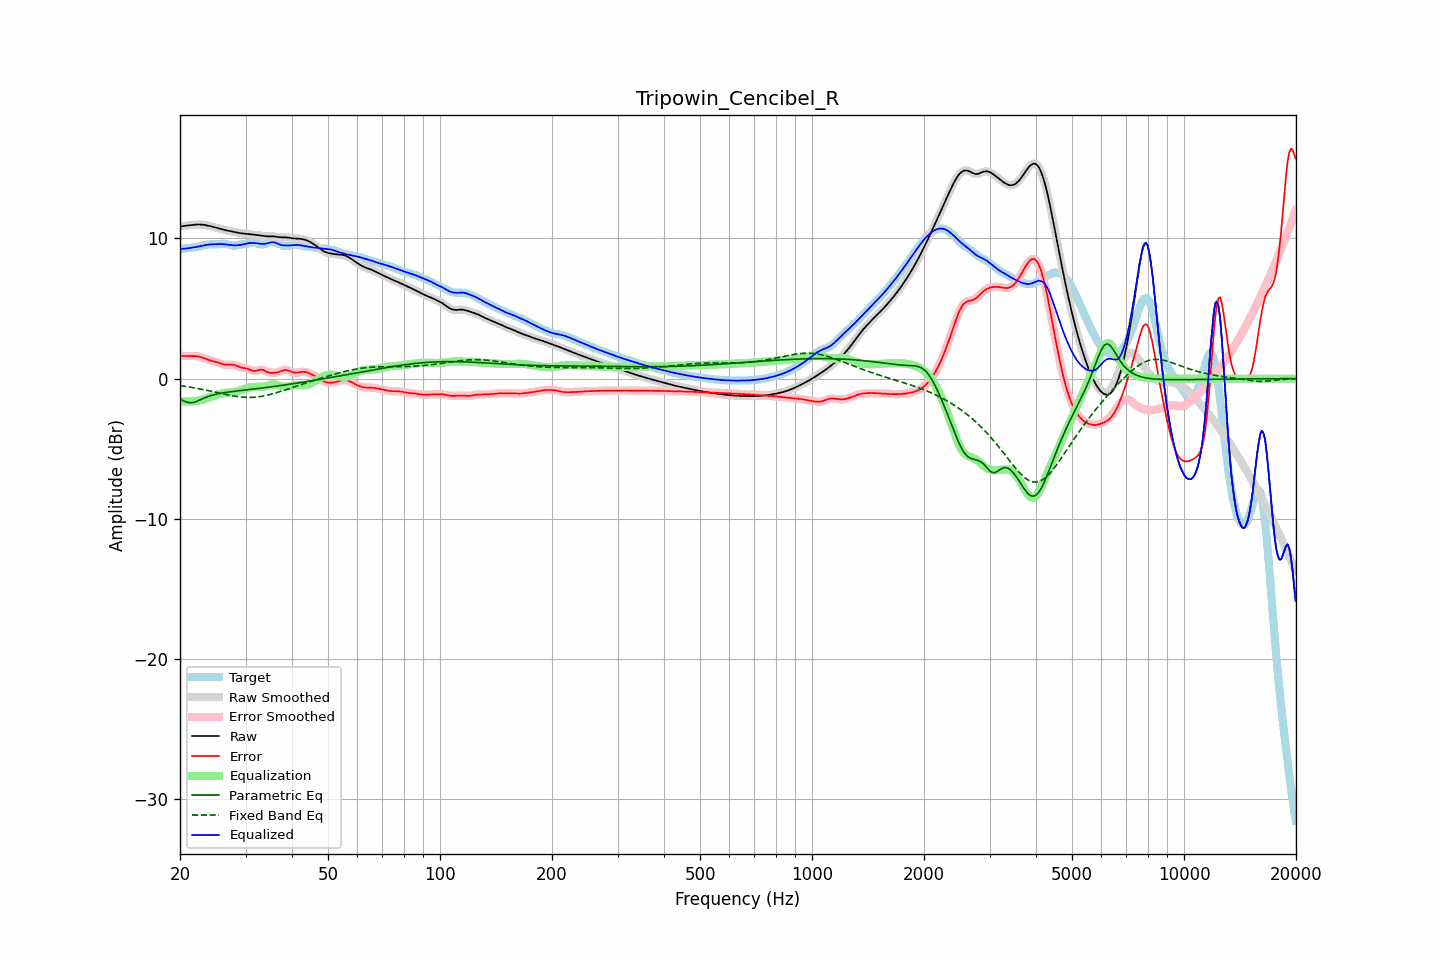

Values plotted in this chart, from the file beside it:
frequency, raw, error, smoothed, error_smoothed, equalization, parametric_eq, fixed_band_eq, equalized_raw, equalized_smoothed, target
20.00, 10.85, 1.63, 10.85, 1.63, -1.61, -1.45, -0.50, 9.24, 9.24, 9.22
20.20, 10.87, 1.62, 10.87, 1.62, -1.62, -1.51, -0.52, 9.25, 9.25, 9.25
20.40, 10.88, 1.62, 10.88, 1.62, -1.62, -1.57, -0.53, 9.26, 9.26, 9.27
20.61, 10.90, 1.61, 10.90, 1.61, -1.62, -1.62, -0.55, 9.27, 9.27, 9.29
20.81, 10.91, 1.61, 10.91, 1.61, -1.63, -1.67, -0.57, 9.28, 9.28, 9.30
21.02, 10.92, 1.61, 10.92, 1.61, -1.62, -1.69, -0.58, 9.30, 9.30, 9.31
21.23, 10.94, 1.61, 10.94, 1.61, -1.62, -1.72, -0.60, 9.32, 9.32, 9.33
21.44, 10.95, 1.62, 10.95, 1.62, -1.62, -1.71, -0.62, 9.34, 9.34, 9.34
21.66, 10.97, 1.61, 10.97, 1.62, -1.61, -1.71, -0.64, 9.35, 9.35, 9.35
21.87, 10.98, 1.61, 10.98, 1.61, -1.61, -1.67, -0.66, 9.37, 9.37, 9.37
22.09, 10.99, 1.60, 10.99, 1.60, -1.60, -1.64, -0.68, 9.39, 9.39, 9.38
22.31, 10.99, 1.59, 10.99, 1.59, -1.58, -1.59, -0.70, 9.41, 9.41, 9.40
22.54, 10.99, 1.57, 10.99, 1.57, -1.56, -1.54, -0.72, 9.43, 9.43, 9.43
22.76, 10.99, 1.54, 10.99, 1.54, -1.53, -1.49, -0.75, 9.46, 9.46, 9.45
22.99, 10.98, 1.50, 10.98, 1.50, -1.50, -1.44, -0.77, 9.48, 9.48, 9.48
23.22, 10.96, 1.46, 10.96, 1.46, -1.46, -1.39, -0.79, 9.51, 9.51, 9.51
23.45, 10.95, 1.41, 10.95, 1.41, -1.42, -1.34, -0.82, 9.53, 9.53, 9.53
23.69, 10.92, 1.37, 10.92, 1.37, -1.38, -1.29, -0.84, 9.55, 9.55, 9.55
23.92, 10.90, 1.33, 10.90, 1.33, -1.34, -1.25, -0.87, 9.56, 9.56, 9.57
24.16, 10.87, 1.29, 10.87, 1.29, -1.30, -1.22, -0.89, 9.57, 9.57, 9.58
24.40, 10.84, 1.26, 10.84, 1.26, -1.26, -1.18, -0.92, 9.58, 9.58, 9.58
24.65, 10.81, 1.23, 10.81, 1.23, -1.23, -1.15, -0.94, 9.58, 9.58, 9.58
24.89, 10.78, 1.20, 10.78, 1.20, -1.19, -1.12, -0.97, 9.59, 9.59, 9.58
25.14, 10.75, 1.17, 10.75, 1.17, -1.16, -1.09, -0.99, 9.59, 9.59, 9.58
25.39, 10.72, 1.14, 10.72, 1.13, -1.12, -1.07, -1.02, 9.60, 9.60, 9.58
25.65, 10.69, 1.09, 10.69, 1.09, -1.09, -1.05, -1.04, 9.60, 9.60, 9.59
25.91, 10.66, 1.05, 10.66, 1.05, -1.06, -1.03, -1.07, 9.60, 9.60, 9.60
26.16, 10.63, 1.02, 10.63, 1.02, -1.04, -1.01, -1.09, 9.59, 9.59, 9.61
26.43, 10.60, 0.99, 10.60, 1.00, -1.02, -0.99, -1.12, 9.58, 9.58, 9.60
26.69, 10.57, 0.99, 10.57, 0.99, -1.01, -0.97, -1.14, 9.56, 9.56, 9.58
26.96, 10.55, 0.99, 10.55, 0.99, -1.00, -0.96, -1.17, 9.55, 9.55, 9.56
27.23, 10.52, 1.00, 10.52, 1.00, -0.99, -0.94, -1.19, 9.53, 9.53, 9.53
27.50, 10.50, 1.00, 10.50, 1.00, -0.98, -0.93, -1.21, 9.52, 9.52, 9.50
27.77, 10.48, 0.99, 10.48, 0.99, -0.96, -0.91, -1.23, 9.51, 9.51, 9.48
28.05, 10.45, 0.97, 10.45, 0.97, -0.94, -0.90, -1.25, 9.51, 9.51, 9.48
28.33, 10.43, 0.93, 10.43, 0.93, -0.92, -0.89, -1.27, 9.51, 9.51, 9.50
28.62, 10.41, 0.88, 10.41, 0.88, -0.89, -0.87, -1.29, 9.52, 9.52, 9.52
28.90, 10.38, 0.83, 10.38, 0.84, -0.86, -0.86, -1.30, 9.53, 9.53, 9.55
29.19, 10.37, 0.80, 10.37, 0.80, -0.82, -0.85, -1.31, 9.55, 9.55, 9.57
29.48, 10.35, 0.77, 10.35, 0.77, -0.78, -0.83, -1.32, 9.57, 9.57, 9.58
29.78, 10.34, 0.75, 10.34, 0.75, -0.75, -0.82, -1.33, 9.59, 9.59, 9.59
30.08, 10.33, 0.73, 10.33, 0.73, -0.71, -0.81, -1.34, 9.62, 9.62, 9.60
30.38, 10.32, 0.70, 10.32, 0.70, -0.67, -0.79, -1.34, 9.65, 9.65, 9.61
30.68, 10.31, 0.66, 10.31, 0.66, -0.64, -0.78, -1.34, 9.67, 9.67, 9.65
30.99, 10.29, 0.61, 10.29, 0.61, -0.62, -0.77, -1.34, 9.68, 9.68, 9.68
31.30, 10.28, 0.57, 10.28, 0.57, -0.60, -0.75, -1.34, 9.68, 9.68, 9.71
31.61, 10.27, 0.55, 10.27, 0.55, -0.59, -0.74, -1.33, 9.67, 9.67, 9.72
31.93, 10.25, 0.55, 10.25, 0.55, -0.59, -0.73, -1.32, 9.66, 9.66, 9.70
32.24, 10.24, 0.58, 10.24, 0.58, -0.59, -0.71, -1.31, 9.65, 9.65, 9.66
32.57, 10.23, 0.61, 10.23, 0.61, -0.59, -0.70, -1.29, 9.63, 9.63, 9.61
32.89, 10.21, 0.64, 10.21, 0.64, -0.59, -0.69, -1.28, 9.62, 9.62, 9.57
33.22, 10.19, 0.63, 10.19, 0.63, -0.58, -0.67, -1.26, 9.61, 9.61, 9.56
33.55, 10.18, 0.61, 10.18, 0.60, -0.56, -0.66, -1.24, 9.61, 9.61, 9.57
33.89, 10.16, 0.55, 10.16, 0.55, -0.54, -0.64, -1.21, 9.62, 9.62, 9.61
34.23, 10.15, 0.49, 10.15, 0.49, -0.51, -0.63, -1.19, 9.64, 9.64, 9.66
34.57, 10.14, 0.44, 10.15, 0.45, -0.47, -0.61, -1.16, 9.67, 9.67, 9.70
34.92, 10.14, 0.42, 10.14, 0.42, -0.44, -0.60, -1.13, 9.70, 9.70, 9.73
35.27, 10.15, 0.41, 10.14, 0.41, -0.42, -0.58, -1.10, 9.72, 9.72, 9.74
35.62, 10.14, 0.41, 10.14, 0.41, -0.42, -0.57, -1.07, 9.73, 9.73, 9.73
35.97, 10.13, 0.42, 10.13, 0.42, -0.42, -0.55, -1.04, 9.71, 9.71, 9.71
... 635 more rows
